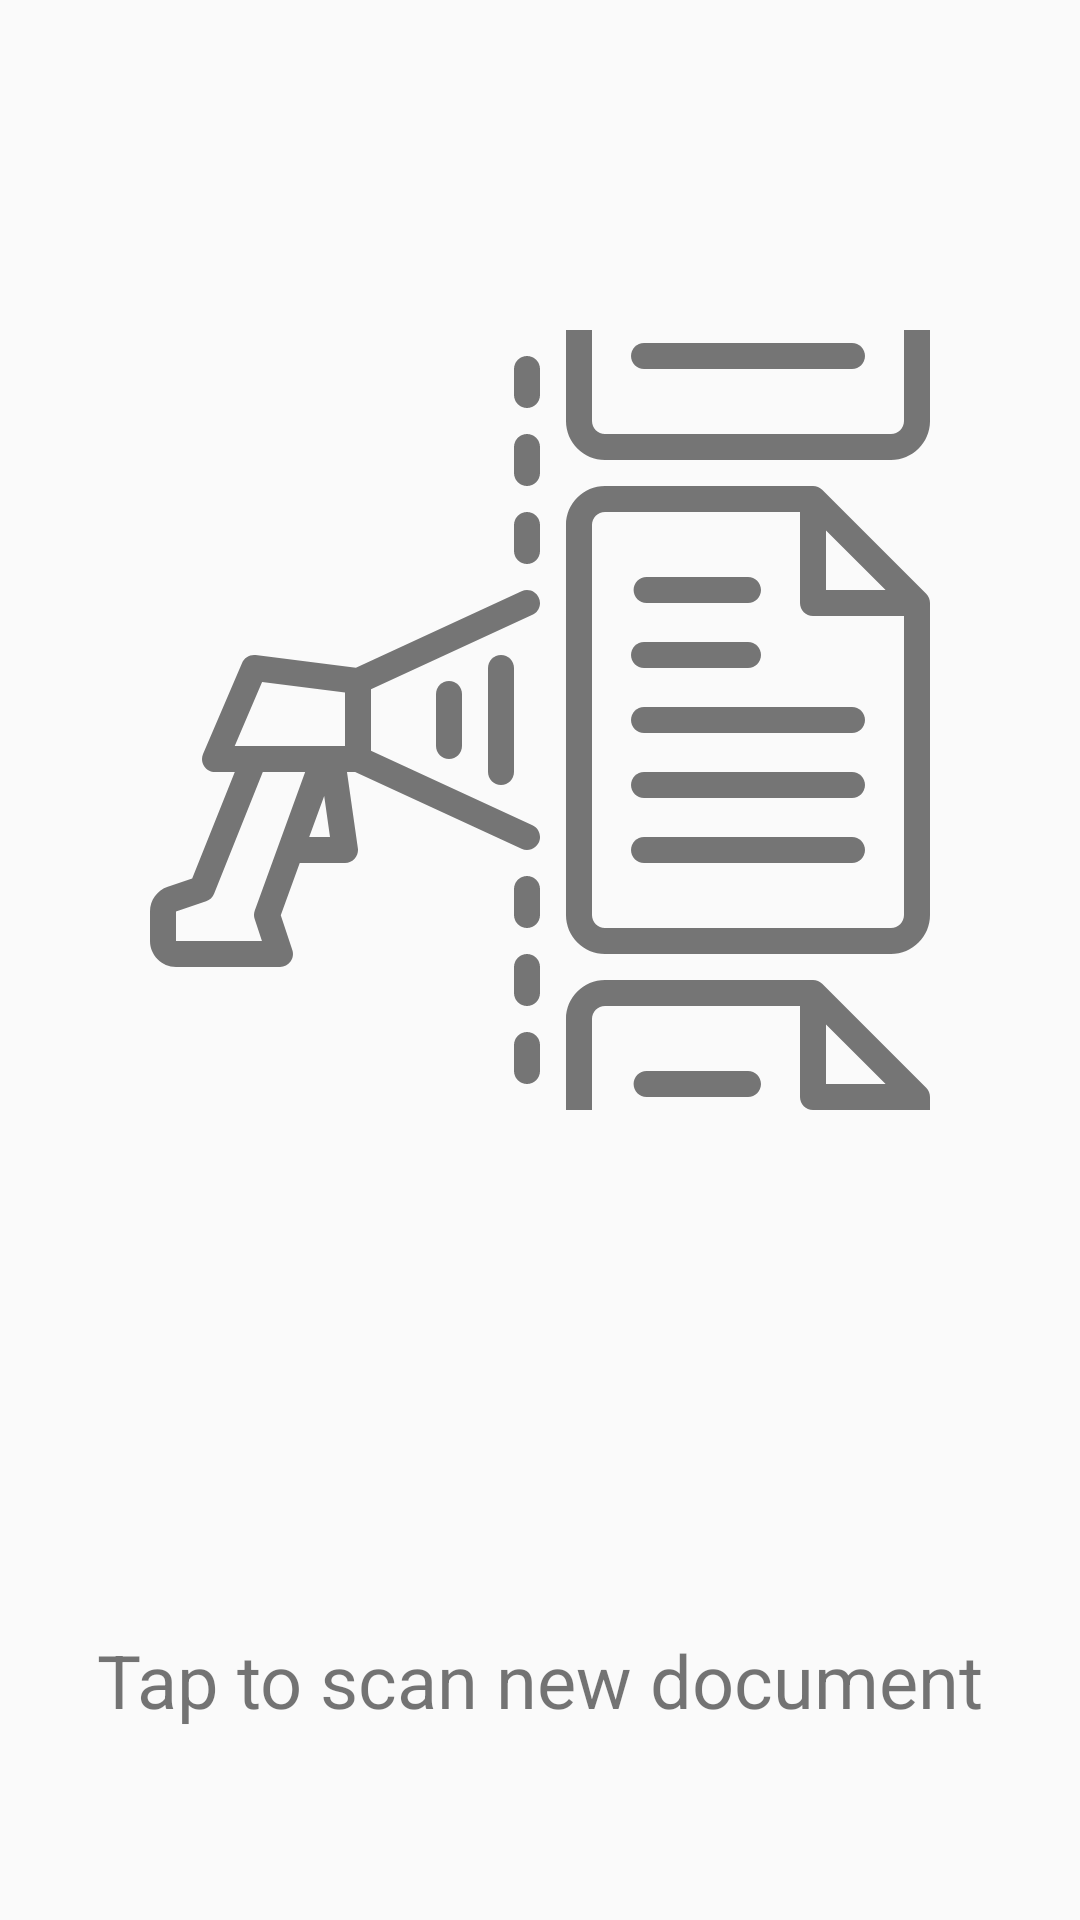

Layout XML and referenced resources for this Android screen:
<!-- AndroidManifest.xml: application theme AppTheme -->
<!-- res/layout/fragment_capture.xml -->
<?xml version="1.0" encoding="utf-8"?>
<FrameLayout xmlns:android="http://schemas.android.com/apk/res/android"
    xmlns:tools="http://schemas.android.com/tools"
    tools:context=".CaptureFragment"
    android:id="@+id/base_layout"
    android:layout_width="match_parent"
    android:layout_height="match_parent"
    android:clickable="true"
    android:focusable="true">

    <LinearLayout
        android:layout_width="match_parent"
        android:layout_height="match_parent"
        android:orientation="vertical"
        android:clickable="false"
        android:weightSum="1"
        tools:ignore="UselessParent">

        <ImageView
            android:id="@+id/capture_prompt_image_view"
            android:layout_width="match_parent"
            android:layout_height="0dp"
            android:layout_weight="0.75"
            android:padding="50dp"
            android:src="@drawable/ic_scan_document"
            android:contentDescription="@string/scan_new_document_icon" />

        <TextView
            android:id="@+id/capture_prompt_text_view"
            android:layout_width="match_parent"
            android:layout_height="0dp"
            android:gravity="center"
            android:textSize="12pt"
            android:layout_weight="0.25"
            android:text="@string/tap_to_scan_new_document"/>

    </LinearLayout>

</FrameLayout>
<!-- resources referenced by this layout -->
<resources>
  <!-- drawable ic_scan_document: vector/xml drawable (drawable, 6088 chars, omitted) -->
  <string name="scan_new_document_icon">Scan New Document Icon</string>
  <string name="tap_to_scan_new_document">Tap to scan new document</string>
  <style name="AppTheme" parent="Theme.AppCompat.Light.NoActionBar">
          
          <item name="colorPrimary">@color/colorPrimary</item>
          <item name="colorPrimaryDark">@color/colorPrimaryDark</item>
          <item name="colorAccent">@color/colorAccent</item>
      </style>
  <color name="colorPrimary">#007CB0</color>
  <color name="colorPrimaryDark">#01579b</color>
  <color name="colorAccent">#D81B60</color>
</resources>
